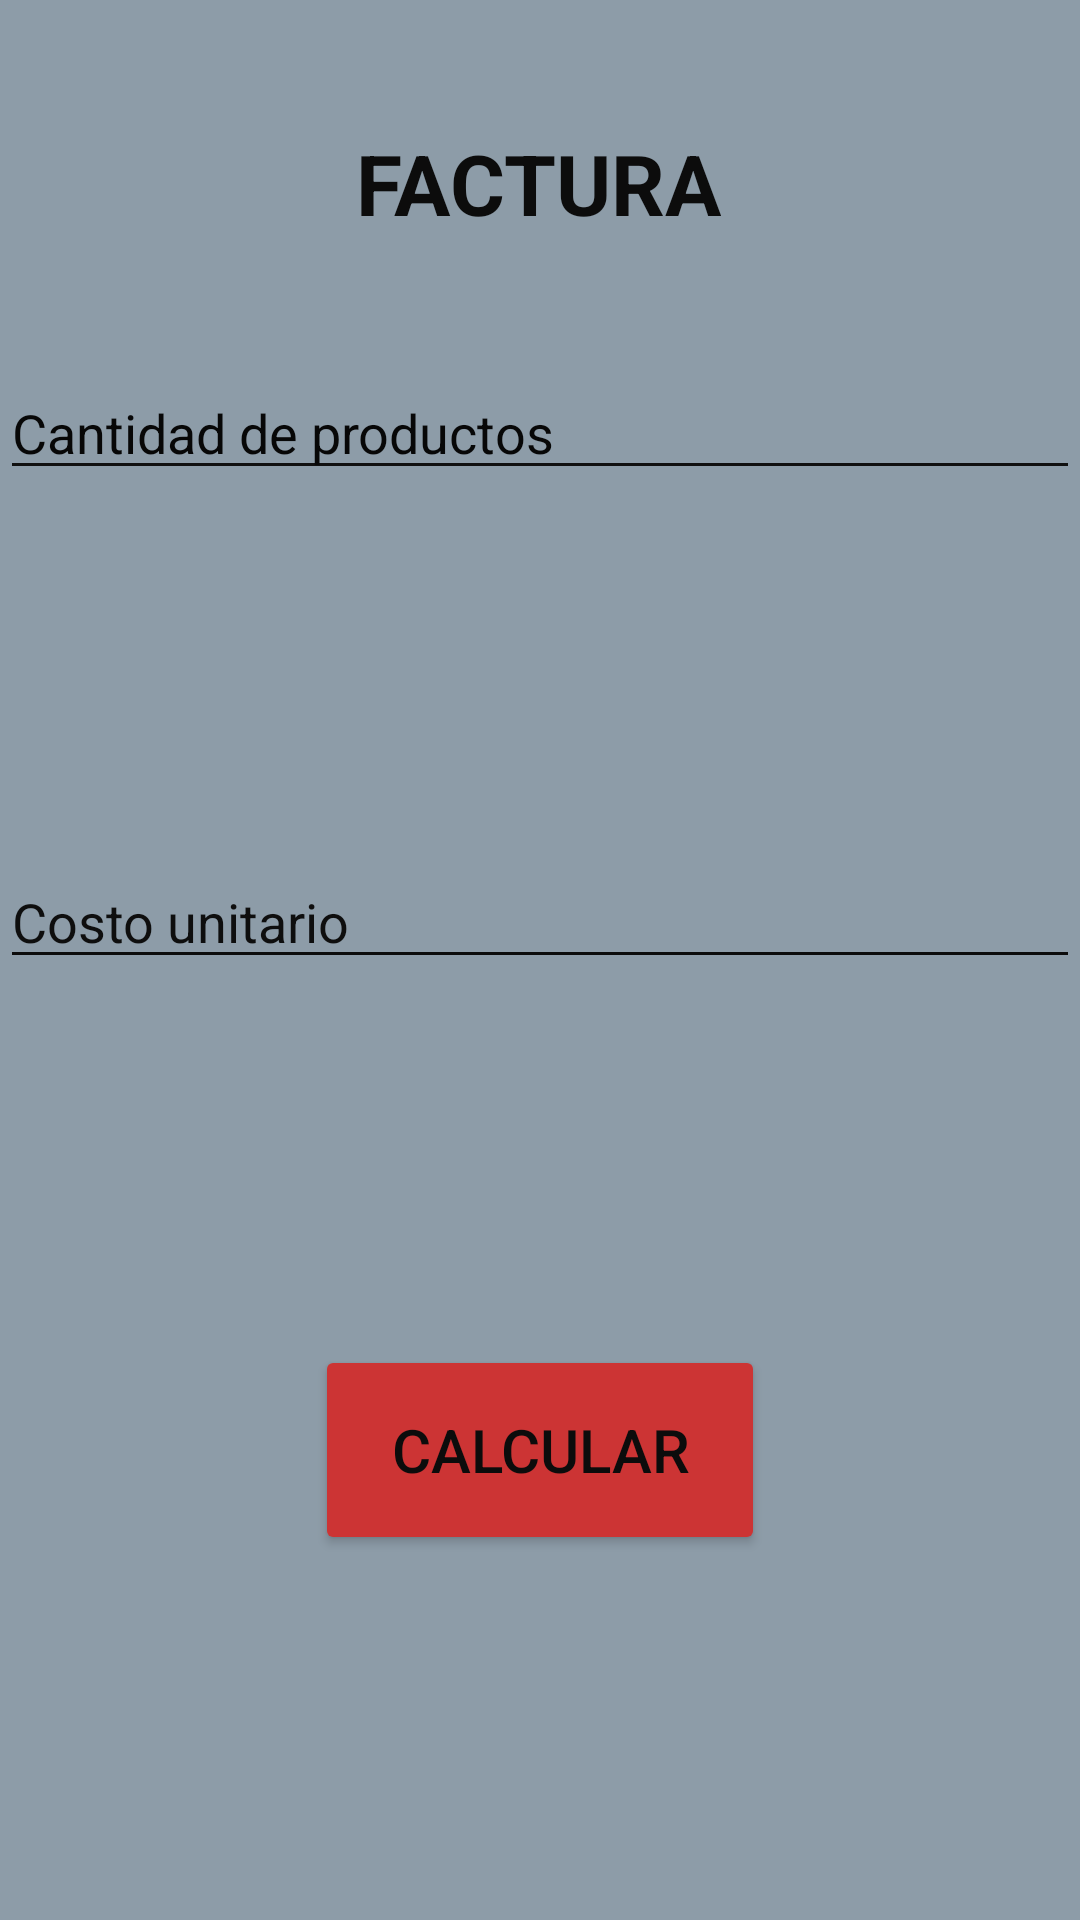

The Android layout XML behind this screen, and the referenced resources:
<!-- AndroidManifest.xml: application theme Theme.Myfactura -->
<!-- res/layout/activity_main.xml -->
<?xml version="1.0" encoding="utf-8"?>
<androidx.constraintlayout.widget.ConstraintLayout xmlns:android="http://schemas.android.com/apk/res/android"
    xmlns:app="http://schemas.android.com/apk/res-auto"
    xmlns:tools="http://schemas.android.com/tools"
    android:layout_width="match_parent"
    android:layout_height="match_parent"
    android:background="#8D9CA8"
    tools:context=".MainActivity">

    <EditText
        android:id="@+id/cantidadProductosEditText"
        android:layout_width="0dp"
        android:layout_height="wrap_content"
        android:backgroundTint="#101010"
        android:hint="Cantidad de productos"
        android:inputType="number"
        android:textColor="#101010"
        android:textColorHighlight="#090909"
        android:textColorHint="#070707"
        android:textColorLink="#0B0A0A"
        android:textStyle="normal"
        app:layout_constraintBottom_toTopOf="@+id/costoUnitarioEditText"
        app:layout_constraintEnd_toEndOf="parent"
        app:layout_constraintStart_toStartOf="parent"
        app:layout_constraintTop_toTopOf="parent" />

    <EditText
        android:id="@+id/costoUnitarioEditText"
        android:layout_width="0dp"
        android:layout_height="wrap_content"
        android:backgroundTint="#0C0C0C"
        android:hint="Costo unitario"
        android:inputType="numberDecimal"
        android:textColor="#151515"
        android:textColorHighlight="#0B0B0B"
        android:textColorHint="#0E0E0E"
        android:textColorLink="#0E0E0E"
        app:layout_constraintBottom_toTopOf="@+id/calcularButton"
        app:layout_constraintEnd_toEndOf="parent"
        app:layout_constraintStart_toStartOf="parent"
        app:layout_constraintTop_toBottomOf="@+id/cantidadProductosEditText" />

    <Button
        android:id="@+id/calcularButton"
        android:layout_width="150dp"
        android:layout_height="70dp"
        android:backgroundTint="#CC3434"
        android:text="Calcular"
        android:textColor="#0C0C0C"
        android:textSize="20sp"
        app:layout_constraintBottom_toBottomOf="parent"
        app:layout_constraintEnd_toEndOf="parent"
        app:layout_constraintStart_toStartOf="parent"
        app:layout_constraintTop_toBottomOf="@+id/costoUnitarioEditText" />

    <TextView
        android:id="@+id/textView"
        android:layout_width="wrap_content"
        android:layout_height="wrap_content"
        android:text="FACTURA"
        android:textColor="#0C0C0C"
        android:textColorHighlight="#040303"
        android:textColorHint="#0C0C0C"
        android:textColorLink="#020202"
        android:textSize="28sp"
        android:textStyle="bold"
        app:layout_constraintBottom_toBottomOf="parent"
        app:layout_constraintEnd_toEndOf="parent"
        app:layout_constraintHorizontal_bias="0.498"
        app:layout_constraintStart_toStartOf="parent"
        app:layout_constraintTop_toTopOf="parent"
        app:layout_constraintVertical_bias="0.07" />


</androidx.constraintlayout.widget.ConstraintLayout>
<!-- resources referenced by this layout -->
<resources>
  <style name="Theme.Myfactura" parent="Base.Theme.Myfactura" />
  <style name="Base.Theme.Myfactura" parent="Theme.Material3.DayNight.NoActionBar">
          
          
      </style>
</resources>
